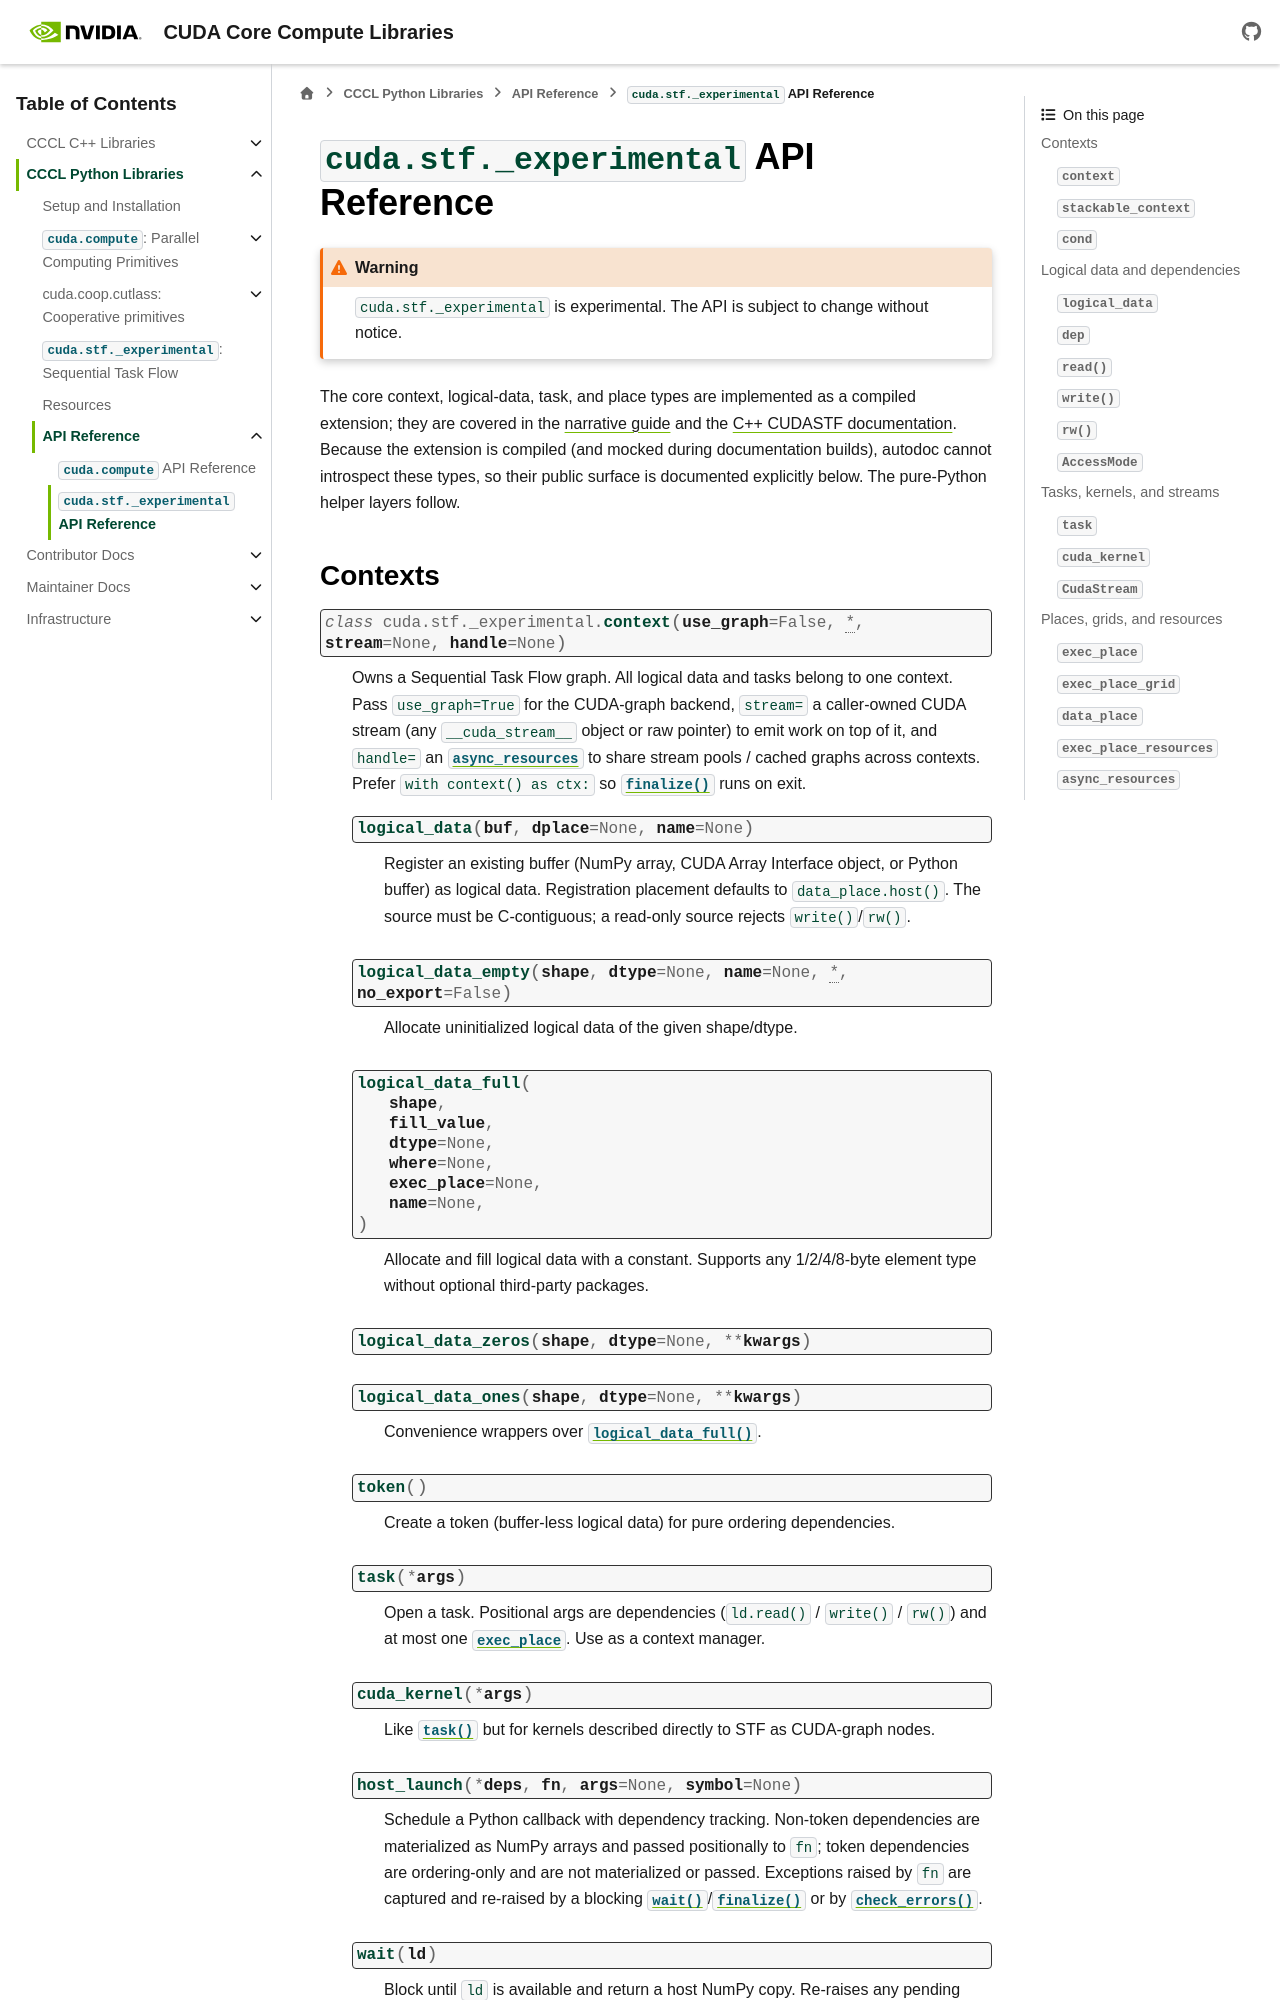

repository: NVIDIA/cccl · page: docs/unstable/python/stf_api.html · generator: sphinx

.. _cuda_stf_experimental-module:

``cuda.stf._experimental`` API Reference
==========================================

.. warning::
  ``cuda.stf._experimental`` is experimental. The API is subject to change
  without notice.

The core context, logical-data, task, and place types are implemented as a compiled
extension; they are covered in the :ref:`narrative guide <cccl-python-stf>` and the
:ref:`C++ CUDASTF documentation <stf>`. Because the extension is compiled (and mocked
during documentation builds), autodoc cannot introspect these types, so their public
surface is documented explicitly below. The pure-Python helper layers follow.
